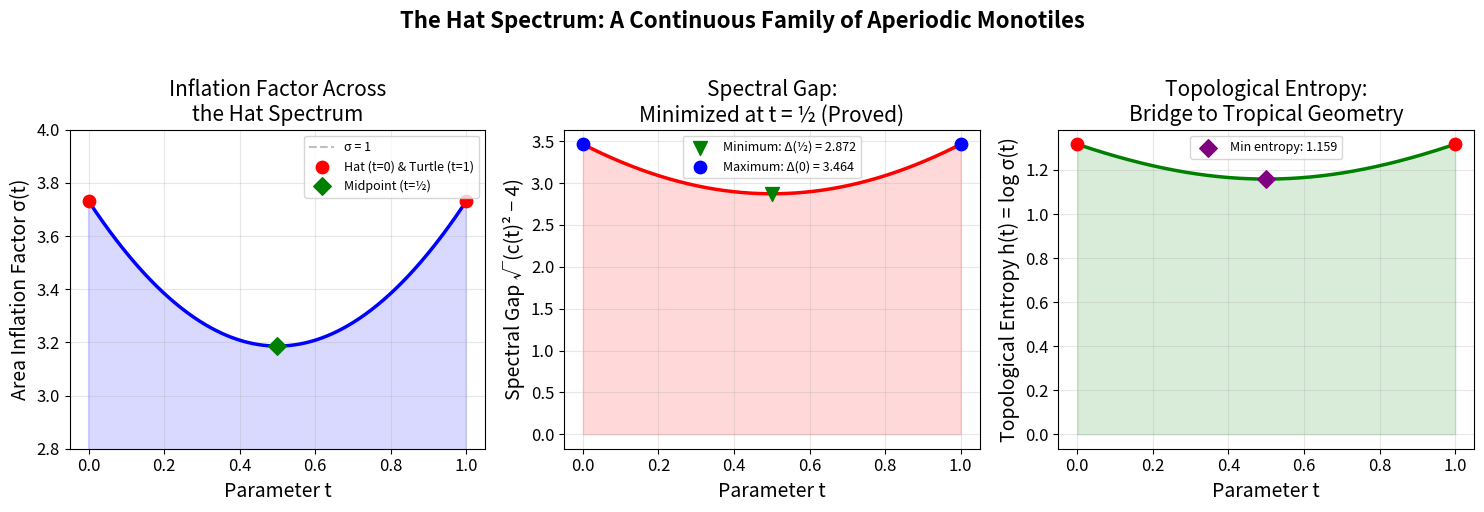

Generate this figure with matplotlib:
"""
Visualization 1: The Hat Spectrum - Inflation Factor and Spectral Gap

Visualizes the one-parameter family of aperiodic monotiles discovered by
Smith et al. (2023). The hat spectrum is parameterized by t ∈ [0,1], where
t=0 gives the hat, t=1 gives the turtle, and intermediate values give
intermediate aperiodic monotiles.

Two key quantities are plotted:
- The area inflation factor σ(t): always > 1, measuring hierarchical scaling
- The spectral gap Δ(t)^{1/2}: minimized at t=1/2, measuring eigenvalue separation

The spectral gap minimum at t=1/2 is formally proved (Theorem: spectralGap_minimized_at_half).
"""

import numpy as np
import matplotlib.pyplot as plt
import matplotlib

matplotlib.rcParams.update({
    'font.size': 12,
    'axes.labelsize': 14,
    'axes.titlesize': 15,
    'figure.figsize': (12, 5),
})

# Compute spectrum properties
t = np.linspace(0, 1, 500)
c_t = 4 - 2 * t * (1 - t)
delta_t = c_t**2 - 4
sigma_t = (c_t + np.sqrt(delta_t)) / 2
gap_t = np.sqrt(delta_t)
entropy_t = np.log(sigma_t)

fig, axes = plt.subplots(1, 3, figsize=(15, 5))

# Plot 1: Inflation factor
ax1 = axes[0]
ax1.plot(t, sigma_t, 'b-', linewidth=2.5)
ax1.axhline(y=1, color='gray', linestyle='--', alpha=0.5, label='σ = 1')
ax1.set_xlabel('Parameter t')
ax1.set_ylabel('Area Inflation Factor σ(t)')
ax1.set_title('Inflation Factor Across\nthe Hat Spectrum')
ax1.fill_between(t, 1, sigma_t, alpha=0.15, color='blue')
ax1.scatter([0, 1], [sigma_t[0], sigma_t[-1]], color='red', s=80, zorder=5,
            label='Hat (t=0) & Turtle (t=1)')
ax1.scatter([0.5], [(c_t[250] + np.sqrt(delta_t[250])) / 2], color='green',
            s=80, zorder=5, marker='D', label='Midpoint (t=½)')
ax1.legend(fontsize=9)
ax1.set_ylim(2.8, 4.0)
ax1.grid(True, alpha=0.3)

# Plot 2: Spectral gap
ax2 = axes[1]
ax2.plot(t, gap_t, 'r-', linewidth=2.5)
ax2.scatter([0.5], [gap_t[250]], color='green', s=100, zorder=5, marker='v',
            label=f'Minimum: Δ(½) = {gap_t[250]:.3f}')
ax2.scatter([0, 1], [gap_t[0], gap_t[-1]], color='blue', s=80, zorder=5,
            label=f'Maximum: Δ(0) = {gap_t[0]:.3f}')
ax2.fill_between(t, gap_t, alpha=0.15, color='red')
ax2.set_xlabel('Parameter t')
ax2.set_ylabel('Spectral Gap √(c(t)² − 4)')
ax2.set_title('Spectral Gap:\nMinimized at t = ½ (Proved)')
ax2.legend(fontsize=9)
ax2.grid(True, alpha=0.3)

# Plot 3: Topological entropy
ax3 = axes[2]
ax3.plot(t, entropy_t, 'g-', linewidth=2.5)
ax3.fill_between(t, entropy_t, alpha=0.15, color='green')
ax3.set_xlabel('Parameter t')
ax3.set_ylabel('Topological Entropy h(t) = log σ(t)')
ax3.set_title('Topological Entropy:\nBridge to Tropical Geometry')
ax3.scatter([0, 1], [entropy_t[0], entropy_t[-1]], color='red', s=80, zorder=5)
ax3.scatter([0.5], [entropy_t[250]], color='purple', s=80, zorder=5, marker='D',
            label=f'Min entropy: {entropy_t[250]:.3f}')
ax3.legend(fontsize=9)
ax3.grid(True, alpha=0.3)

plt.suptitle('The Hat Spectrum: A Continuous Family of Aperiodic Monotiles',
             fontsize=16, fontweight='bold', y=1.02)
plt.tight_layout()
plt.savefig('viz_spectrum.png', dpi=150, bbox_inches='tight')
print("Saved viz_spectrum.png")
